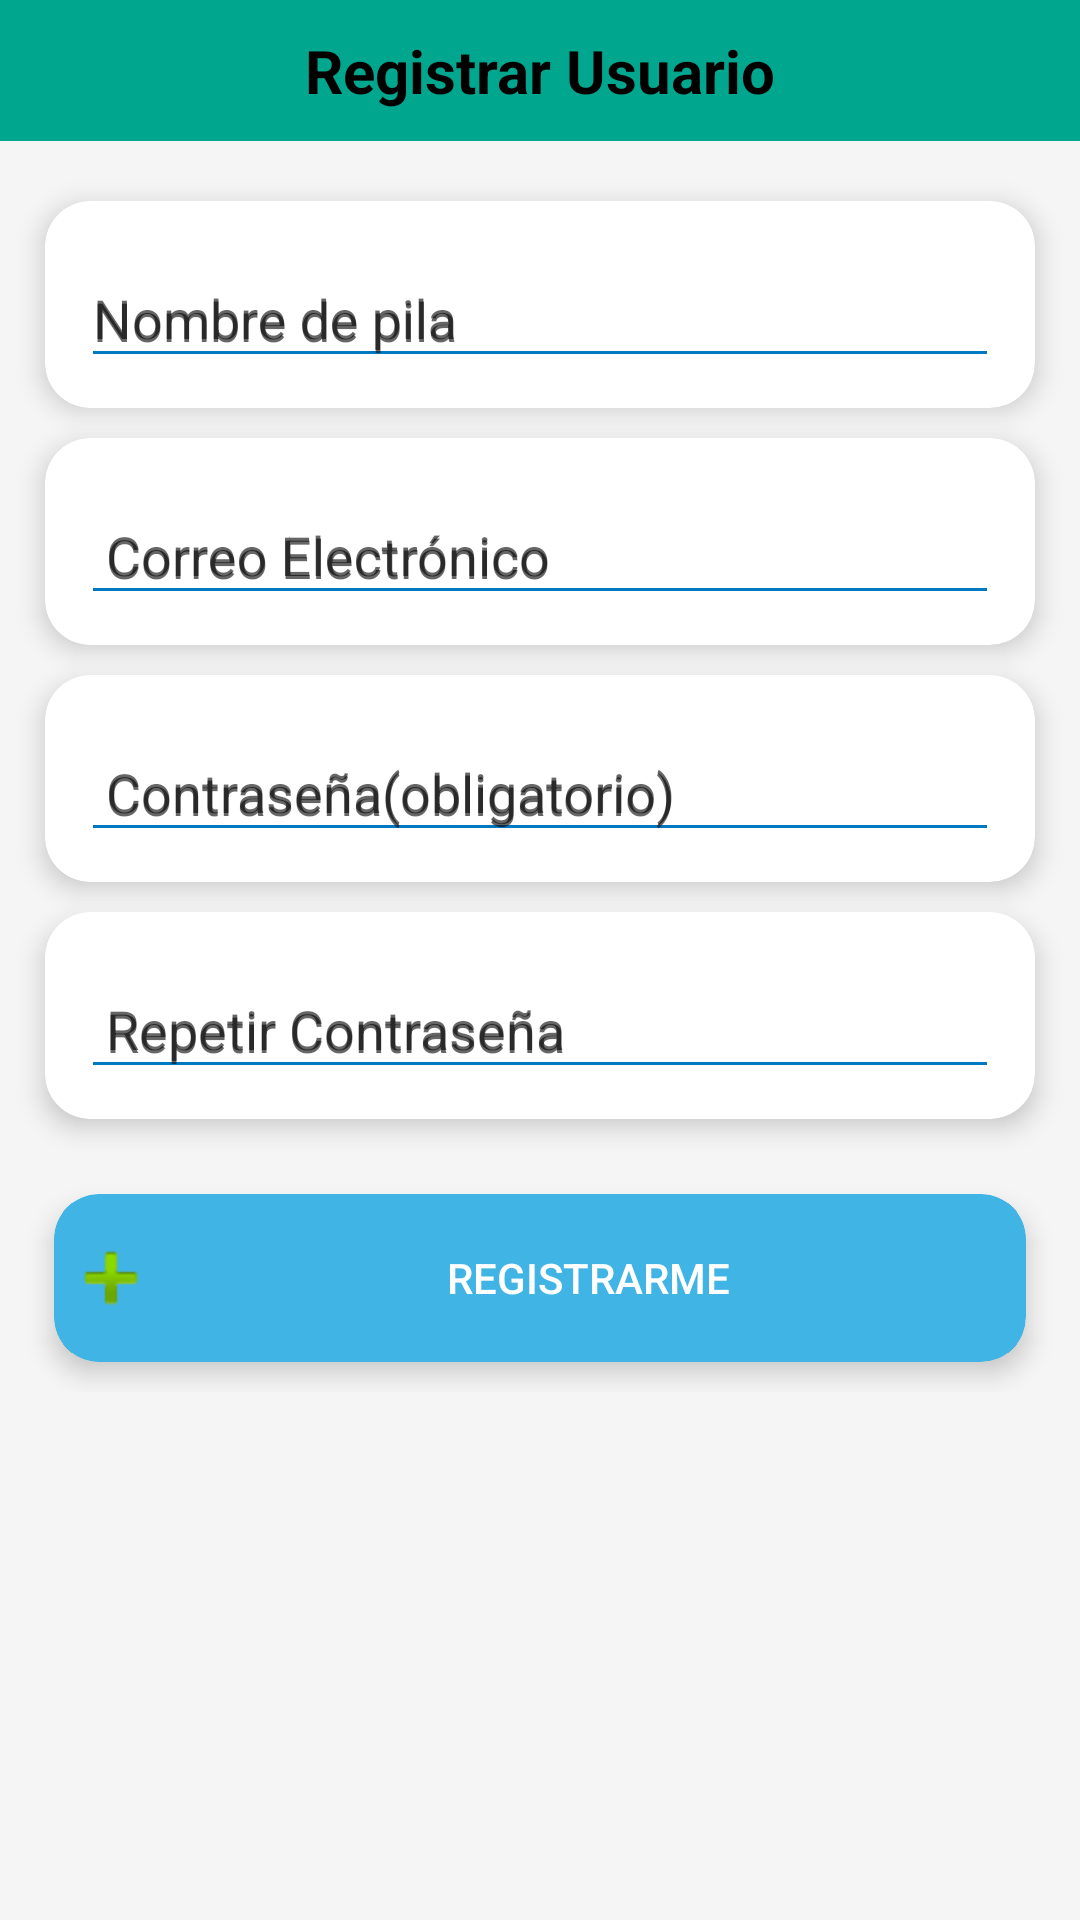

Reconstruct the res/layout file that produces this screen, plus the resources it refers to.
<!-- AndroidManifest.xml: application theme AppTheme -->
<!-- res/layout/activity_registrar_usuario.xml -->
<?xml version="1.0" encoding="utf-8"?>
<ScrollView xmlns:android="http://schemas.android.com/apk/res/android"
    xmlns:app="http://schemas.android.com/apk/res-auto"
    xmlns:tools="http://schemas.android.com/tools"
    android:layout_width="match_parent"
    android:layout_height="match_parent"
    android:background="@color/fondo.app"
    tools:context=".VIEWS.RegistrarUsuario">

    <LinearLayout
        android:orientation="vertical"
        android:layout_width="match_parent"
        android:layout_height="wrap_content">

        <TextView
            android:layout_width="match_parent"
            android:layout_height="wrap_content"
            android:layout_marginBottom="10dp"
            android:background="#00a78e"
            android:padding="10dp"
            android:text="Registrar Usuario"
            android:textSize="20sp"
            android:textColor="@color/letra_negra"
            android:textAlignment="center"
            android:textStyle="bold"
            />

        <LinearLayout
            android:layout_width="match_parent"
            android:layout_height="wrap_content"
            android:layout_marginBottom="5dp"
            android:orientation="vertical"
            >

            <android.support.v7.widget.CardView
                android:layout_width="match_parent"
                android:layout_height="wrap_content"
                android:layout_marginTop="10dp"
                android:layout_marginRight="15dp"
                android:layout_marginLeft="15dp"
                app:cardBackgroundColor="@color/letra_blanca"
                app:cardElevation="5dp"
                app:cardCornerRadius="15dp"
                app:contentPaddingTop="3dp"
                app:contentPaddingBottom="3dp"
                app:contentPaddingLeft="3dp"
                app:contentPaddingRight="3dp"
                >
                <android.support.design.widget.TextInputLayout
                    android:id="@+id/input_nombreFormUser"
                    android:layout_width="match_parent"
                    android:layout_height="wrap_content"
                    android:layout_marginLeft="8dp"
                    android:layout_marginRight="8dp"
                    android:layout_marginBottom="6dp"
                    android:padding="1dp"
                    android:hint="Nombre de pila"
                    app:errorTextAppearance="@style/EditTextError"
                    app:hintTextAppearance="@style/AppTheme.FloatingLabel"
                    >
                    <android.support.design.widget.TextInputEditText
                        android:id="@+id/ct_nombreFormUser"
                        android:layout_width="match_parent"
                        android:layout_height="wrap_content"
                        android:hint="Nombre de pila"
                        android:inputType="textPersonName|textCapSentences|textAutoCorrect|textAutoComplete"
                        android:textColor="@color/letra_negra"
                        android:theme="@style/EditText"
                        />
                </android.support.design.widget.TextInputLayout>
            </android.support.v7.widget.CardView>


            <android.support.v7.widget.CardView
                android:layout_width="match_parent"
                android:layout_height="wrap_content"
                android:layout_marginTop="10dp"
                android:layout_marginRight="15dp"
                android:layout_marginLeft="15dp"
                app:cardBackgroundColor="@color/letra_blanca"
                app:cardElevation="5dp"
                app:cardCornerRadius="15dp"
                app:contentPaddingTop="3dp"
                app:contentPaddingBottom="3dp"
                app:contentPaddingLeft="3dp"
                app:contentPaddingRight="3dp"
                >
                <android.support.design.widget.TextInputLayout
                    android:id="@+id/input_correoFormUser"
                    android:layout_width="match_parent"
                    android:layout_height="wrap_content"
                    android:layout_marginLeft="8dp"
                    android:layout_marginRight="8dp"
                    android:layout_marginBottom="6dp"
                    android:padding="1dp"
                    android:hint=" Correo Electrónico"
                    app:errorTextAppearance="@style/EditTextError"
                    app:hintTextAppearance="@style/AppTheme.FloatingLabel"
                    >
                    <android.support.design.widget.TextInputEditText
                        android:id="@+id/ct_correoFormUser"
                        android:layout_width="match_parent"
                        android:layout_height="wrap_content"
                        android:hint=" Correo Electrónico"
                        android:inputType="textEmailAddress"
                        android:textColor="@color/letra_negra"
                        android:theme="@style/EditText"
                        />
                </android.support.design.widget.TextInputLayout>

            </android.support.v7.widget.CardView>

            <android.support.v7.widget.CardView
                android:layout_width="match_parent"
                android:layout_height="wrap_content"
                android:layout_marginTop="10dp"
                android:layout_marginBottom="10dp"
                android:layout_marginRight="15dp"
                android:layout_marginLeft="15dp"
                app:cardBackgroundColor="@color/letra_blanca"
                app:cardElevation="5dp"
                app:cardCornerRadius="15dp"
                app:contentPaddingTop="3dp"
                app:contentPaddingBottom="3dp"
                app:contentPaddingLeft="3dp"
                app:contentPaddingRight="3dp"
                >
                <android.support.design.widget.TextInputLayout
                    android:id="@+id/input_passFormUser"
                    android:layout_width="match_parent"
                    android:layout_height="wrap_content"
                    android:layout_marginLeft="8dp"
                    android:layout_marginRight="8dp"
                    android:layout_marginBottom="6dp"
                    android:padding="1dp"
                    android:hint=" Contraseña(obligatorio)"
                    app:errorTextAppearance="@style/EditTextError"
                    app:hintTextAppearance="@style/AppTheme.FloatingLabel"
                    >
                    <android.support.design.widget.TextInputEditText
                        android:id="@+id/ct_passFormUser"
                        android:layout_width="match_parent"
                        android:layout_height="wrap_content"
                        android:hint=" Contraseña(obligatorio)"
                        android:inputType="textPassword"
                        android:textColor="@color/letra_negra"
                        android:theme="@style/EditText"
                        />
                </android.support.design.widget.TextInputLayout>
            </android.support.v7.widget.CardView>

            <android.support.v7.widget.CardView
                android:id="@+id/card_passRepeFormUser"
                android:layout_width="match_parent"
                android:layout_height="wrap_content"
                android:layout_marginBottom="10dp"
                android:layout_marginRight="15dp"
                android:layout_marginLeft="15dp"
                app:cardBackgroundColor="@color/letra_blanca"
                app:cardElevation="5dp"
                app:cardCornerRadius="15dp"
                app:contentPaddingTop="3dp"
                app:contentPaddingBottom="3dp"
                app:contentPaddingLeft="3dp"
                app:contentPaddingRight="3dp"
                android:visibility="visible"
                >
                <android.support.design.widget.TextInputLayout
                    android:id="@+id/input_passRepeFormUser"
                    android:layout_width="match_parent"
                    android:layout_height="wrap_content"
                    android:layout_marginLeft="8dp"
                    android:layout_marginRight="8dp"
                    android:layout_marginBottom="6dp"
                    android:padding="1dp"
                    android:hint=" Repetir Contraseña"
                    app:errorTextAppearance="@style/EditTextError"
                    app:hintTextAppearance="@style/AppTheme.FloatingLabel"
                    >
                    <android.support.design.widget.TextInputEditText
                        android:id="@+id/ct_passRepeFormUser"
                        android:layout_width="match_parent"
                        android:layout_height="wrap_content"
                        android:hint=" Repetir Contraseña"
                        android:inputType="textPassword"
                        android:textColor="@color/letra_negra"
                        android:theme="@style/EditText"
                        />
                </android.support.design.widget.TextInputLayout>
            </android.support.v7.widget.CardView>


        </LinearLayout>

        <android.support.v7.widget.CardView
            android:layout_width="match_parent"
            android:layout_height="wrap_content"
            android:layout_marginTop="10dp"
            android:layout_marginBottom="10dp"
            android:layout_marginRight="18dp"
            android:layout_marginLeft="18dp"
            app:cardBackgroundColor="@color/celeste"
            app:cardElevation="5dp"
            app:cardCornerRadius="15dp"
            app:contentPaddingTop="3dp"
            app:contentPaddingBottom="3dp"
            app:contentPaddingLeft="3dp"
            app:contentPaddingRight="3dp"
            >
            <Button
                android:id="@+id/bt_aceptarFormUser"
                android:layout_width="match_parent"
                android:layout_height="50dp"
                android:text="Registrarme"
                android:textColor="@color/letra_blanca"
                android:background="@color/celeste"
                android:drawableLeft="@android:drawable/ic_input_add"
                />
        </android.support.v7.widget.CardView>


    </LinearLayout>

</ScrollView>
<!-- resources referenced by this layout -->
<resources>
  <color name="celeste">#40b4e5</color>
  <color name="fondo.app">#f5f5f5</color>
  <color name="letra_blanca">#ffffffff </color>
  <color name="letra_negra">#000000</color>
  <style name="AppTheme.FloatingLabel" parent="@android:style/TextAppearance">
          <item name="android:textColor">@color/letra_negra</item>
          <item name="android:textSize">15sp</item>
      </style>
  <style name="EditText" parent="AppTheme">
          
          <item name="colorControlNormal">@color/letra_azul</item>
          
          <item name="colorControlActivated">@color/fondo_inicio</item>
      </style>
  <style name="EditTextError" parent="TextAppearance.AppCompat.Caption">
          <item name="android:textSize">14sp</item>
          <item name="android:textColor"> @color/letra_azul</item>
      </style>
  <style name="AppTheme" parent="Theme.AppCompat.Light.DarkActionBar">
          
          <item name="colorPrimary">@color/colorPrimary</item>
          <item name="colorPrimaryDark">@color/colorPrimaryDark</item>
          <item name="colorAccent">@color/letra_azul</item>
      </style>
  <color name="letra_azul">#0079c1</color>
  <color name="fondo_inicio"> #2dde98</color>
  <color name="colorPrimary">#484848</color>
  <color name="colorPrimaryDark">#323232</color>
</resources>
